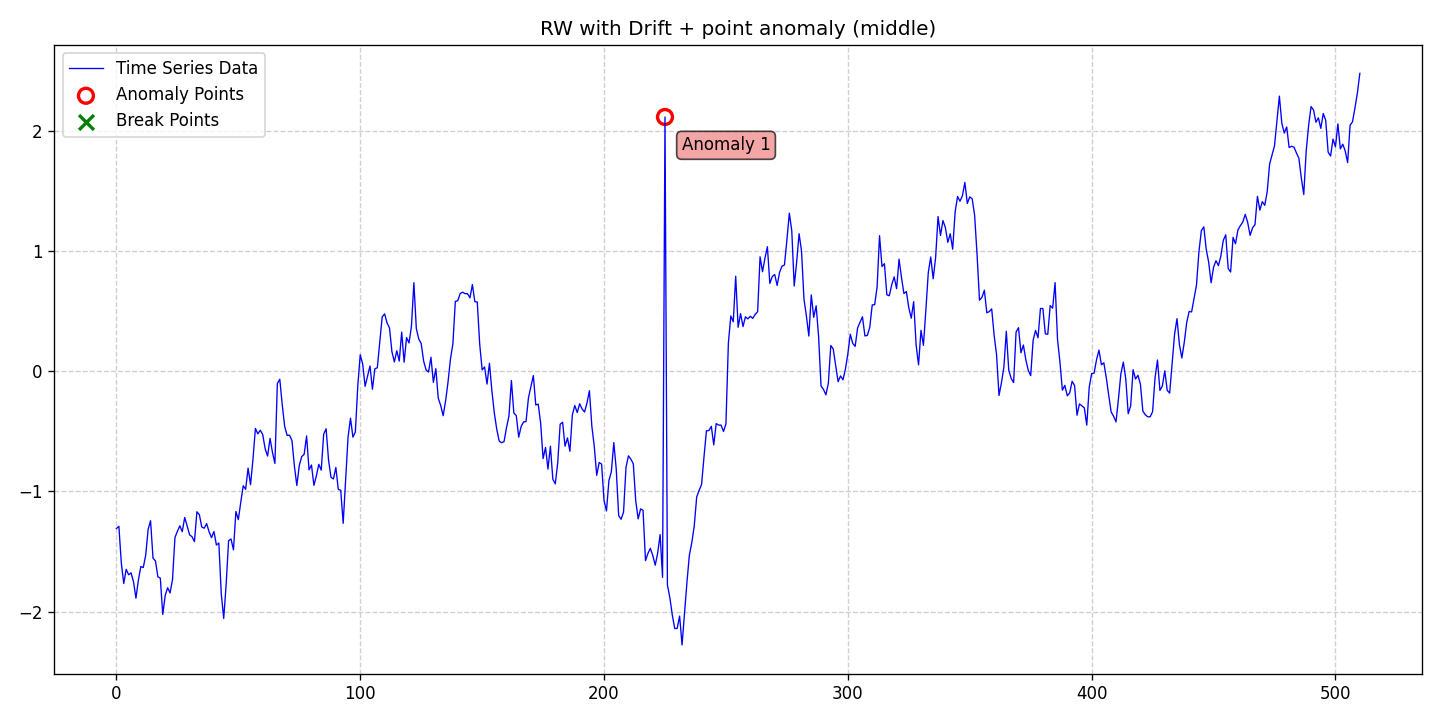

The table this chart was drawn from, first rows:
date, data, stationary, det_lin_up, det_lin_down, det_quad, det_cubic, det_exp, det_damped, stoc_trend, volatility, single_seas, multiple_seas, point_anom_single, point_anom_multi, collect_anom, context_anom, mean_shift, var_shift, trend_shift, point_anom_count, point_anom_location, point_anom_point, collect_anom_count
2020-01-01, -1.309, 0, 0, 0, 0, 0, 0, 0, 1, 0, 0, 0, 1, 0, 0, 0, 0, 0, 0, 1, middle, [225], 0
2020-01-02, -1.29, 0, 0, 0, 0, 0, 0, 0, 1, 0, 0, 0, 1, 0, 0, 0, 0, 0, 0, 1, middle, [225], 0
2020-01-03, -1.594, 0, 0, 0, 0, 0, 0, 0, 1, 0, 0, 0, 1, 0, 0, 0, 0, 0, 0, 1, middle, [225], 0
2020-01-04, -1.767, 0, 0, 0, 0, 0, 0, 0, 1, 0, 0, 0, 1, 0, 0, 0, 0, 0, 0, 1, middle, [225], 0
2020-01-05, -1.648, 0, 0, 0, 0, 0, 0, 0, 1, 0, 0, 0, 1, 0, 0, 0, 0, 0, 0, 1, middle, [225], 0
2020-01-06, -1.693, 0, 0, 0, 0, 0, 0, 0, 1, 0, 0, 0, 1, 0, 0, 0, 0, 0, 0, 1, middle, [225], 0
2020-01-07, -1.678, 0, 0, 0, 0, 0, 0, 0, 1, 0, 0, 0, 1, 0, 0, 0, 0, 0, 0, 1, middle, [225], 0
2020-01-08, -1.752, 0, 0, 0, 0, 0, 0, 0, 1, 0, 0, 0, 1, 0, 0, 0, 0, 0, 0, 1, middle, [225], 0
2020-01-09, -1.889, 0, 0, 0, 0, 0, 0, 0, 1, 0, 0, 0, 1, 0, 0, 0, 0, 0, 0, 1, middle, [225], 0
2020-01-10, -1.739, 0, 0, 0, 0, 0, 0, 0, 1, 0, 0, 0, 1, 0, 0, 0, 0, 0, 0, 1, middle, [225], 0
2020-01-11, -1.625, 0, 0, 0, 0, 0, 0, 0, 1, 0, 0, 0, 1, 0, 0, 0, 0, 0, 0, 1, middle, [225], 0
2020-01-12, -1.633, 0, 0, 0, 0, 0, 0, 0, 1, 0, 0, 0, 1, 0, 0, 0, 0, 0, 0, 1, middle, [225], 0
2020-01-13, -1.531, 0, 0, 0, 0, 0, 0, 0, 1, 0, 0, 0, 1, 0, 0, 0, 0, 0, 0, 1, middle, [225], 0
2020-01-14, -1.316, 0, 0, 0, 0, 0, 0, 0, 1, 0, 0, 0, 1, 0, 0, 0, 0, 0, 0, 1, middle, [225], 0
2020-01-15, -1.243, 0, 0, 0, 0, 0, 0, 0, 1, 0, 0, 0, 1, 0, 0, 0, 0, 0, 0, 1, middle, [225], 0
2020-01-16, -1.556, 0, 0, 0, 0, 0, 0, 0, 1, 0, 0, 0, 1, 0, 0, 0, 0, 0, 0, 1, middle, [225], 0
2020-01-17, -1.578, 0, 0, 0, 0, 0, 0, 0, 1, 0, 0, 0, 1, 0, 0, 0, 0, 0, 0, 1, middle, [225], 0
2020-01-18, -1.71, 0, 0, 0, 0, 0, 0, 0, 1, 0, 0, 0, 1, 0, 0, 0, 0, 0, 0, 1, middle, [225], 0
2020-01-19, -1.722, 0, 0, 0, 0, 0, 0, 0, 1, 0, 0, 0, 1, 0, 0, 0, 0, 0, 0, 1, middle, [225], 0
2020-01-20, -2.024, 0, 0, 0, 0, 0, 0, 0, 1, 0, 0, 0, 1, 0, 0, 0, 0, 0, 0, 1, middle, [225], 0
2020-01-21, -1.866, 0, 0, 0, 0, 0, 0, 0, 1, 0, 0, 0, 1, 0, 0, 0, 0, 0, 0, 1, middle, [225], 0
2020-01-22, -1.802, 0, 0, 0, 0, 0, 0, 0, 1, 0, 0, 0, 1, 0, 0, 0, 0, 0, 0, 1, middle, [225], 0
2020-01-23, -1.845, 0, 0, 0, 0, 0, 0, 0, 1, 0, 0, 0, 1, 0, 0, 0, 0, 0, 0, 1, middle, [225], 0
2020-01-24, -1.733, 0, 0, 0, 0, 0, 0, 0, 1, 0, 0, 0, 1, 0, 0, 0, 0, 0, 0, 1, middle, [225], 0
2020-01-25, -1.384, 0, 0, 0, 0, 0, 0, 0, 1, 0, 0, 0, 1, 0, 0, 0, 0, 0, 0, 1, middle, [225], 0
2020-01-26, -1.332, 0, 0, 0, 0, 0, 0, 0, 1, 0, 0, 0, 1, 0, 0, 0, 0, 0, 0, 1, middle, [225], 0
2020-01-27, -1.287, 0, 0, 0, 0, 0, 0, 0, 1, 0, 0, 0, 1, 0, 0, 0, 0, 0, 0, 1, middle, [225], 0
2020-01-28, -1.335, 0, 0, 0, 0, 0, 0, 0, 1, 0, 0, 0, 1, 0, 0, 0, 0, 0, 0, 1, middle, [225], 0
2020-01-29, -1.217, 0, 0, 0, 0, 0, 0, 0, 1, 0, 0, 0, 1, 0, 0, 0, 0, 0, 0, 1, middle, [225], 0
2020-01-30, -1.286, 0, 0, 0, 0, 0, 0, 0, 1, 0, 0, 0, 1, 0, 0, 0, 0, 0, 0, 1, middle, [225], 0
2020-01-31, -1.361, 0, 0, 0, 0, 0, 0, 0, 1, 0, 0, 0, 1, 0, 0, 0, 0, 0, 0, 1, middle, [225], 0
2020-02-01, -1.377, 0, 0, 0, 0, 0, 0, 0, 1, 0, 0, 0, 1, 0, 0, 0, 0, 0, 0, 1, middle, [225], 0
2020-02-02, -1.417, 0, 0, 0, 0, 0, 0, 0, 1, 0, 0, 0, 1, 0, 0, 0, 0, 0, 0, 1, middle, [225], 0
2020-02-03, -1.169, 0, 0, 0, 0, 0, 0, 0, 1, 0, 0, 0, 1, 0, 0, 0, 0, 0, 0, 1, middle, [225], 0
2020-02-04, -1.193, 0, 0, 0, 0, 0, 0, 0, 1, 0, 0, 0, 1, 0, 0, 0, 0, 0, 0, 1, middle, [225], 0
2020-02-05, -1.296, 0, 0, 0, 0, 0, 0, 0, 1, 0, 0, 0, 1, 0, 0, 0, 0, 0, 0, 1, middle, [225], 0
2020-02-06, -1.306, 0, 0, 0, 0, 0, 0, 0, 1, 0, 0, 0, 1, 0, 0, 0, 0, 0, 0, 1, middle, [225], 0
2020-02-07, -1.267, 0, 0, 0, 0, 0, 0, 0, 1, 0, 0, 0, 1, 0, 0, 0, 0, 0, 0, 1, middle, [225], 0
2020-02-08, -1.336, 0, 0, 0, 0, 0, 0, 0, 1, 0, 0, 0, 1, 0, 0, 0, 0, 0, 0, 1, middle, [225], 0
2020-02-09, -1.385, 0, 0, 0, 0, 0, 0, 0, 1, 0, 0, 0, 1, 0, 0, 0, 0, 0, 0, 1, middle, [225], 0
2020-02-10, -1.333, 0, 0, 0, 0, 0, 0, 0, 1, 0, 0, 0, 1, 0, 0, 0, 0, 0, 0, 1, middle, [225], 0
2020-02-11, -1.446, 0, 0, 0, 0, 0, 0, 0, 1, 0, 0, 0, 1, 0, 0, 0, 0, 0, 0, 1, middle, [225], 0
2020-02-12, -1.429, 0, 0, 0, 0, 0, 0, 0, 1, 0, 0, 0, 1, 0, 0, 0, 0, 0, 0, 1, middle, [225], 0
2020-02-13, -1.852, 0, 0, 0, 0, 0, 0, 0, 1, 0, 0, 0, 1, 0, 0, 0, 0, 0, 0, 1, middle, [225], 0
2020-02-14, -2.057, 0, 0, 0, 0, 0, 0, 0, 1, 0, 0, 0, 1, 0, 0, 0, 0, 0, 0, 1, middle, [225], 0
2020-02-15, -1.774, 0, 0, 0, 0, 0, 0, 0, 1, 0, 0, 0, 1, 0, 0, 0, 0, 0, 0, 1, middle, [225], 0
2020-02-16, -1.411, 0, 0, 0, 0, 0, 0, 0, 1, 0, 0, 0, 1, 0, 0, 0, 0, 0, 0, 1, middle, [225], 0
2020-02-17, -1.395, 0, 0, 0, 0, 0, 0, 0, 1, 0, 0, 0, 1, 0, 0, 0, 0, 0, 0, 1, middle, [225], 0
2020-02-18, -1.486, 0, 0, 0, 0, 0, 0, 0, 1, 0, 0, 0, 1, 0, 0, 0, 0, 0, 0, 1, middle, [225], 0
2020-02-19, -1.167, 0, 0, 0, 0, 0, 0, 0, 1, 0, 0, 0, 1, 0, 0, 0, 0, 0, 0, 1, middle, [225], 0
2020-02-20, -1.235, 0, 0, 0, 0, 0, 0, 0, 1, 0, 0, 0, 1, 0, 0, 0, 0, 0, 0, 1, middle, [225], 0
2020-02-21, -1.089, 0, 0, 0, 0, 0, 0, 0, 1, 0, 0, 0, 1, 0, 0, 0, 0, 0, 0, 1, middle, [225], 0
2020-02-22, -0.9522, 0, 0, 0, 0, 0, 0, 0, 1, 0, 0, 0, 1, 0, 0, 0, 0, 0, 0, 1, middle, [225], 0
2020-02-23, -0.982, 0, 0, 0, 0, 0, 0, 0, 1, 0, 0, 0, 1, 0, 0, 0, 0, 0, 0, 1, middle, [225], 0
2020-02-24, -0.8056, 0, 0, 0, 0, 0, 0, 0, 1, 0, 0, 0, 1, 0, 0, 0, 0, 0, 0, 1, middle, [225], 0
2020-02-25, -0.9436, 0, 0, 0, 0, 0, 0, 0, 1, 0, 0, 0, 1, 0, 0, 0, 0, 0, 0, 1, middle, [225], 0
2020-02-26, -0.7326, 0, 0, 0, 0, 0, 0, 0, 1, 0, 0, 0, 1, 0, 0, 0, 0, 0, 0, 1, middle, [225], 0
2020-02-27, -0.4751, 0, 0, 0, 0, 0, 0, 0, 1, 0, 0, 0, 1, 0, 0, 0, 0, 0, 0, 1, middle, [225], 0
2020-02-28, -0.5201, 0, 0, 0, 0, 0, 0, 0, 1, 0, 0, 0, 1, 0, 0, 0, 0, 0, 0, 1, middle, [225], 0
2020-02-29, -0.4901, 0, 0, 0, 0, 0, 0, 0, 1, 0, 0, 0, 1, 0, 0, 0, 0, 0, 0, 1, middle, [225], 0
... 451 more rows
